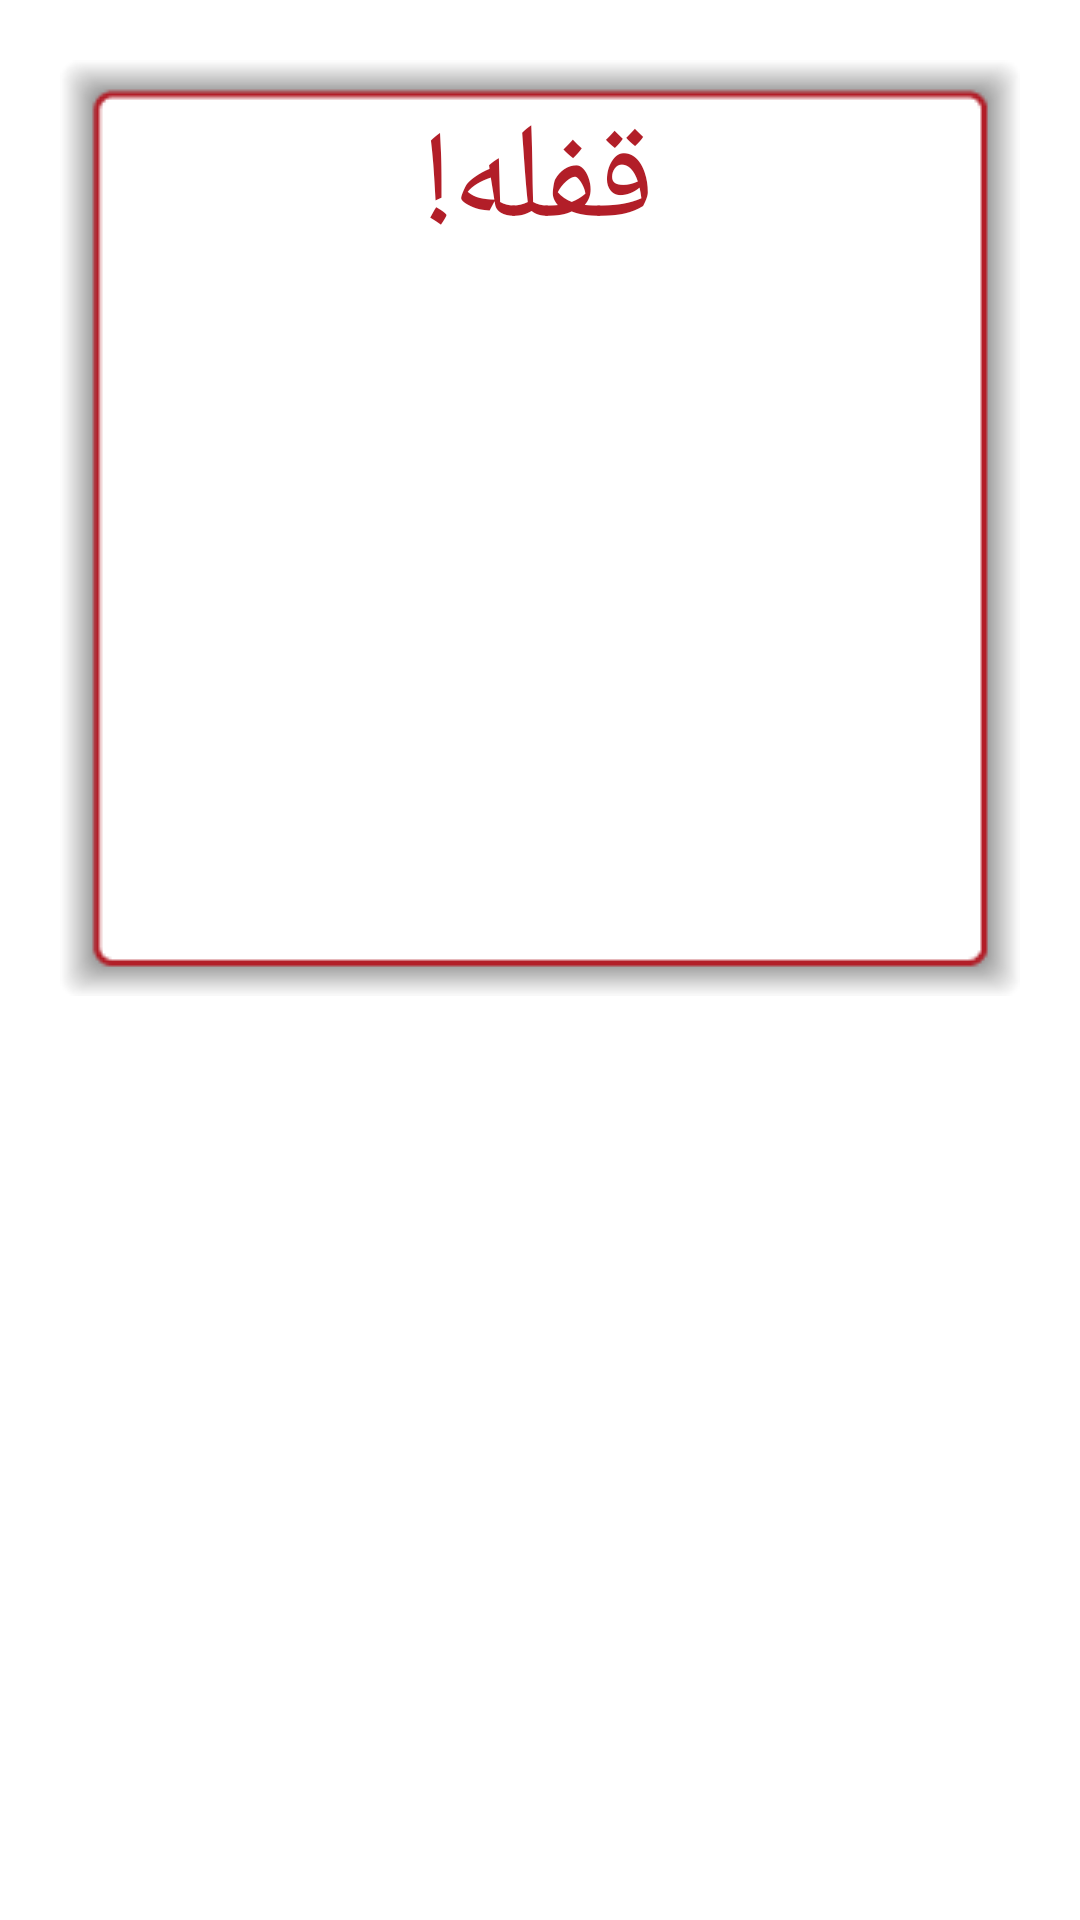

Layout XML and referenced resources for this Android screen:
<!-- AndroidManifest.xml: application theme AppTheme -->
<!-- res/layout/dialog_unlock.xml -->
<?xml version="1.0" encoding="utf-8"?>

<RelativeLayout xmlns:android="http://schemas.android.com/apk/res/android"
    android:layout_width="match_parent"
    android:layout_height="match_parent" >

    <ImageView
        android:layout_width="wrap_content"
        android:layout_height="wrap_content"
        android:padding="20dp"
        android:scaleType="fitXY"
        android:src="@drawable/popup_bg" />

    <TextView
        android:id="@+id/lock_body_1"
        android:layout_width="wrap_content"
        android:layout_height="wrap_content"
        android:layout_centerHorizontal="true"
        android:layout_marginLeft="7dp"
        android:layout_marginRight="7dp"
        android:layout_marginTop="30dp"
        android:text="@string/lock_title"
        android:textColor="#B21E28"
        android:textSize="45sp" />

    <TextView
        android:id="@+id/lock_body_2"
        android:layout_width="wrap_content"
        android:layout_height="wrap_content"
        android:layout_below="@id/lock_body_1"
        android:layout_centerHorizontal="true"
        android:layout_marginLeft="7dp"
        android:layout_marginRight="7dp"
        android:layout_marginTop="30dp"
        android:textColor="#B21E28"
        android:textSize="25sp" />

    <TextView
        android:id="@+id/lock_body_3"
        android:layout_width="wrap_content"
        android:layout_height="wrap_content"
        android:layout_below="@id/lock_body_2"
        android:layout_centerHorizontal="true"
        android:layout_marginLeft="7dp"
        android:layout_marginRight="7dp"
        android:layout_marginTop="5dp"
        android:textColor="#B21E28"
        android:textSize="25sp" />

    <ImageButton
        android:id="@+id/lock_button"
        android:layout_width="wrap_content"
        android:layout_height="wrap_content"
        android:layout_below="@id/lock_body_3"
        android:layout_centerHorizontal="true"
        android:layout_marginLeft="7dp"
        android:layout_marginRight="7dp"
        android:layout_marginTop="50dp"
        android:background="@null" />

</RelativeLayout>
<!-- resources referenced by this layout -->
<resources>
  <string name="lock_title">قفله!</string>
  <style name="AppTheme" parent="AppBaseTheme">
          
      </style>
  <style name="AppBaseTheme" parent="android:Theme.Light.NoTitleBar">
          
      </style>
</resources>
